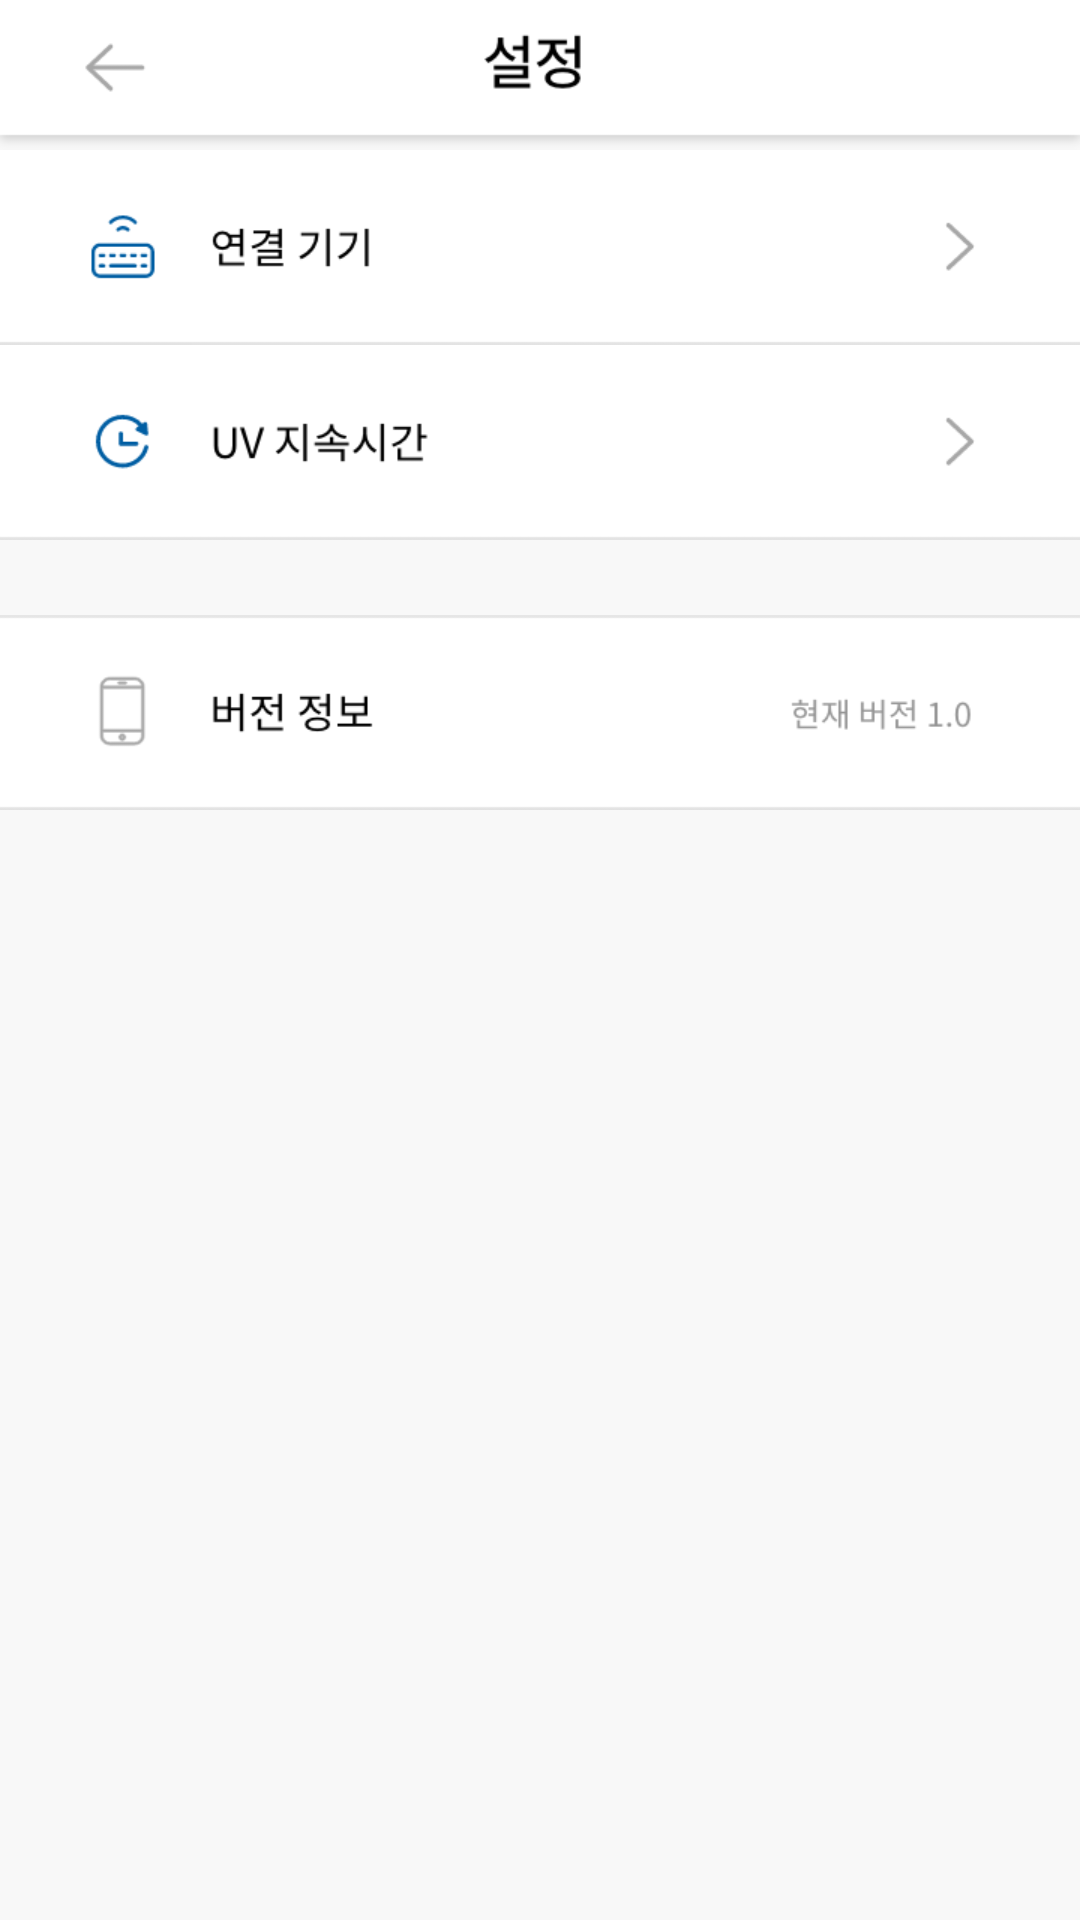

Layout XML and referenced resources for this Android screen:
<!-- AndroidManifest.xml: application theme Theme.AppCompat.Light.NoActionBar -->
<!-- res/layout/activity_setting_branch.xml -->
<?xml version="1.0" encoding="utf-8"?>
<LinearLayout xmlns:android="http://schemas.android.com/apk/res/android"
    xmlns:app="http://schemas.android.com/apk/res-auto"
    xmlns:tools="http://schemas.android.com/tools"
    android:layout_width="match_parent"
    android:layout_height="match_parent"
    tools:context=".SettingBranch"
    android:orientation="vertical"
    android:background="#f8f8f8"
    android:weightSum="1280">

    <LinearLayout
        android:layout_width="match_parent"
        android:layout_height="0dp"
        android:layout_weight="100"
        android:weightSum="720"
        android:background="@drawable/setting_top_title">

        <View
            android:layout_width="0dp"
            android:layout_height="match_parent"
            android:layout_weight="50"/>

        <LinearLayout
            android:layout_width="0dp"
            android:layout_height="match_parent"
            android:layout_weight="54"
            android:weightSum="100"
            android:orientation="vertical">

            <View
                android:layout_width="match_parent"
                android:layout_height="0dp"
                android:layout_weight="18"/>

            <ImageButton
                android:id="@+id/setting_back_btn"
                android:layout_width="match_parent"
                android:layout_height="0dp"
                android:layout_weight="54"
                android:background="@drawable/setting_back_btn" />

            <View
                android:layout_width="match_parent"
                android:layout_height="0dp"
                android:layout_weight="28"/>

        </LinearLayout>

        <View
            android:layout_width="0dp"
            android:layout_height="match_parent"
            android:layout_weight="616"/>

    </LinearLayout>

    <ImageButton
        android:id="@+id/setting_machine"
        android:layout_width="match_parent"
        android:layout_height="0dp"
        android:layout_weight="130"
        android:background="@drawable/setting_machine"/>

    <ImageButton
        android:id="@+id/setting_uv_delay"
        android:layout_width="match_parent"
        android:layout_height="0dp"
        android:layout_weight="130"
        android:background="@drawable/setting_uv_delay"/>

    <View
        android:layout_width="match_parent"
        android:layout_height="0dp"
        android:layout_weight="50"/>

    <ImageButton
        android:layout_width="match_parent"
        android:layout_height="0dp"
        android:layout_weight="130"
        android:background="@drawable/setting_version"/>

    <View
        android:layout_width="match_parent"
        android:layout_height="0dp"
        android:layout_weight="742"/>
</LinearLayout>
<!-- resources referenced by this layout -->
<resources>
  <!-- drawable setting_back_btn: png bitmap (drawable, 697 bytes) -->
  <!-- drawable setting_machine: png bitmap (drawable, 5821 bytes) -->
  <!-- drawable setting_top_title: png bitmap (drawable, 4048 bytes) -->
  <!-- drawable setting_uv_delay: png bitmap (drawable, 6901 bytes) -->
  <!-- drawable setting_version: png bitmap (drawable, 7011 bytes) -->
</resources>
